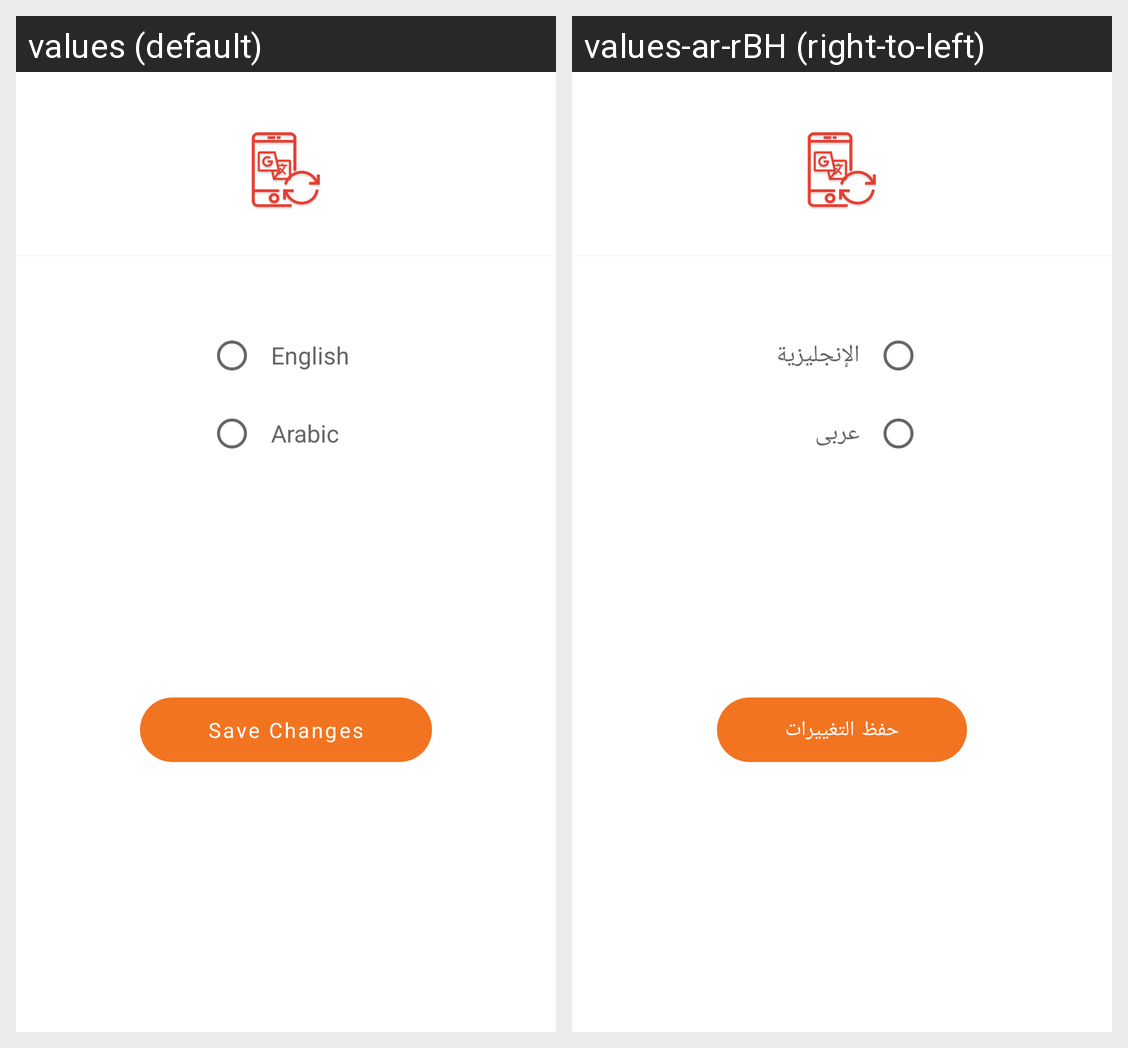

The same Android screen rendered under two of its app's locales, left to right. List the strings drawn on it with the default value and each locale's translation.
Android screen res/layout/activity_change_app_language.xml rendered under 2 locales, left to right: values (default), values-ar-rBH (right-to-left). Device: Nexus 5 (rendered at 1080×1920; each locale shown at half size, 540×960, under a caption strip naming it); theme AppTheme.
Strings drawn on this screen, with the default value and each locale's value (text and hints the layout hard-codes, and strings that could not be matched under every locale, appear in the picture but are not listed):

text_english
  values: English
  values-ar-rBH: الإنجليزية

text_arabic
  values: Arabic
  values-ar-rBH: عربى

txt_save_changes
  values: Save Changes
  values-ar-rBH: حفظ التغييرات
